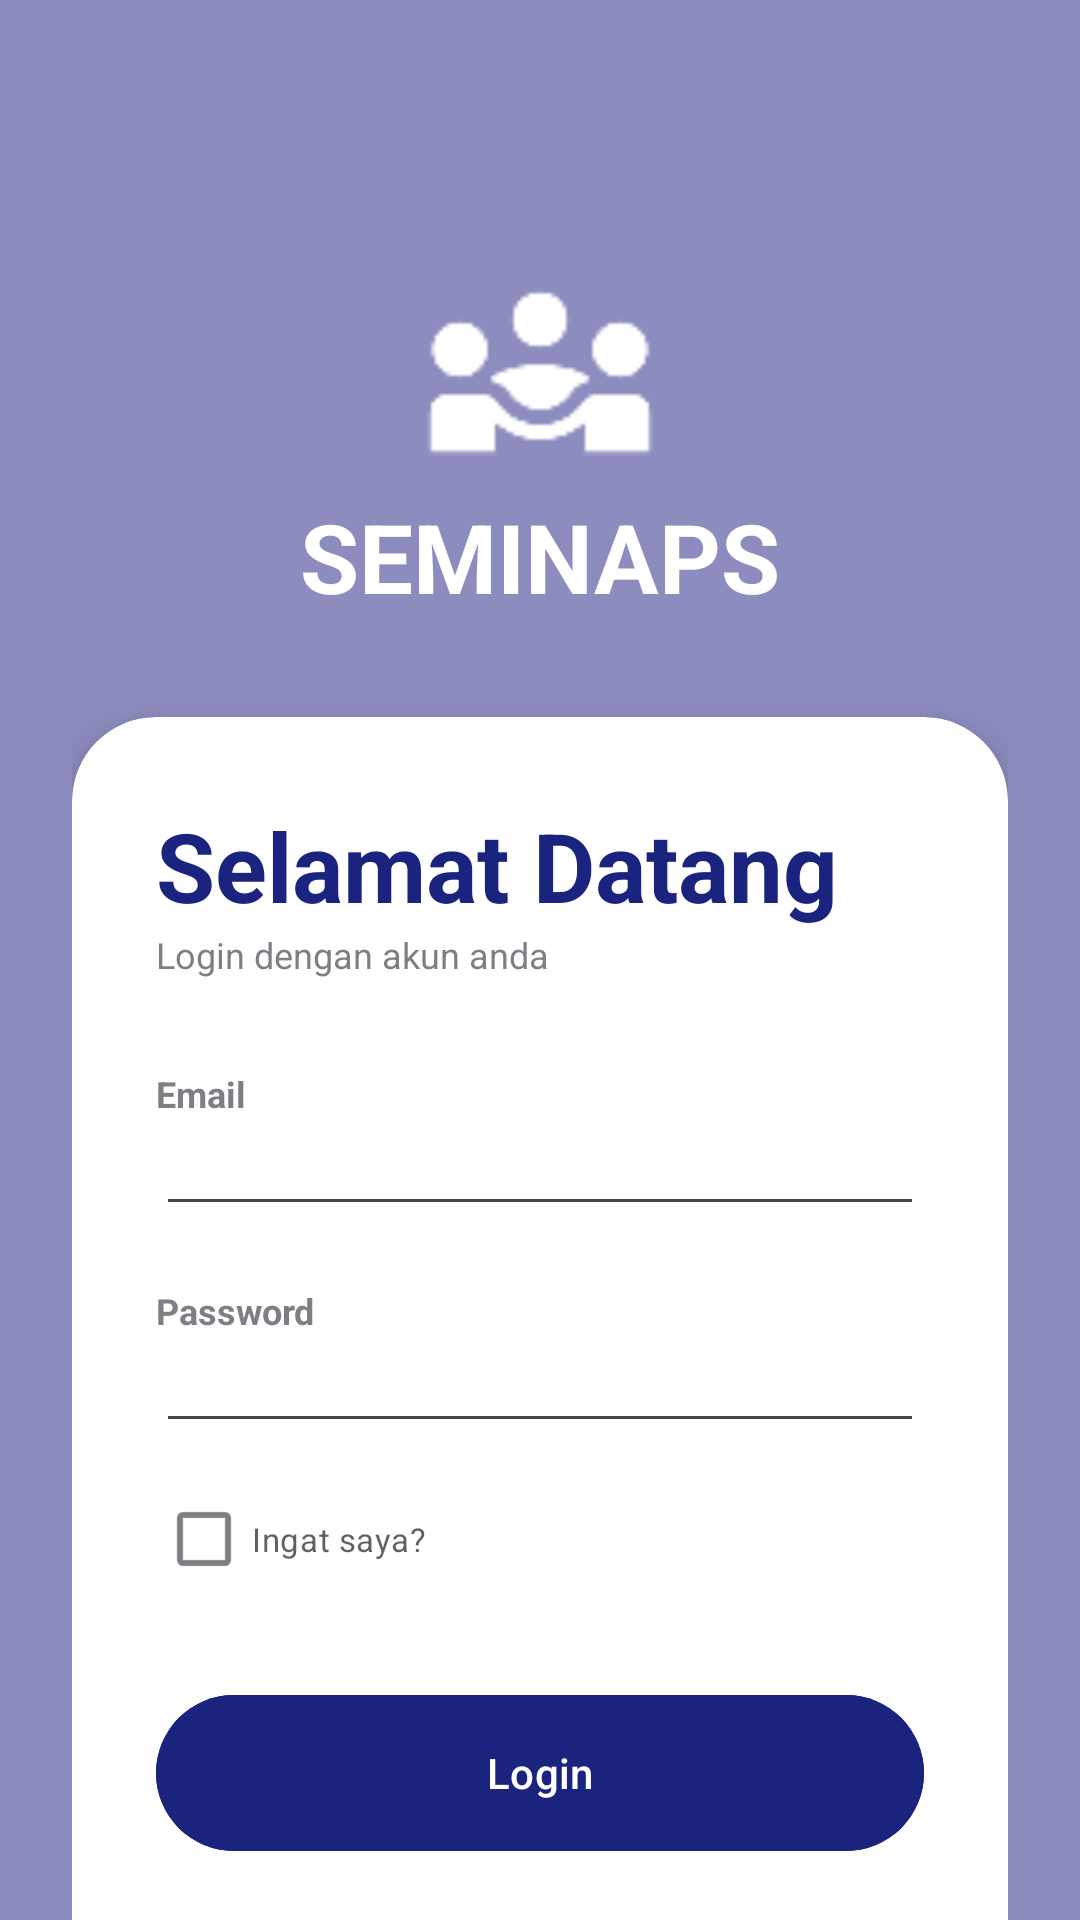

Write the Android layout XML for this screen, with the resource values it uses.
<!-- AndroidManifest.xml: application theme Theme.UTS24552011072 -->
<!-- res/layout/activity_login.xml -->
<?xml version="1.0" encoding="utf-8"?>
<RelativeLayout xmlns:android="http://schemas.android.com/apk/res/android"
    xmlns:app="http://schemas.android.com/apk/res-auto"
    xmlns:tools="http://schemas.android.com/tools"
    android:id="@+id/main"
    android:layout_width="match_parent"
    android:layout_height="match_parent"
    tools:context=".LoginActivity">

    <ImageView
        android:layout_width="match_parent"
        android:layout_height="match_parent"
        android:src="@drawable/seminar_bg"
        android:scaleType="centerCrop" />
    <RelativeLayout
        android:layout_width="match_parent"
        android:layout_height="match_parent"
        android:background="@color/primary"
        android:alpha="0.5"/>

    <ScrollView
        android:layout_width="match_parent"
        android:layout_height="match_parent"
        android:fillViewport="true"
        android:scrollbars="none">
    </ScrollView>

    <ScrollView
        android:layout_width="match_parent"
        android:layout_height="match_parent"
        android:fillViewport="true"
        android:scrollbars="none">

        <LinearLayout
            android:layout_width="match_parent"
            android:layout_height="wrap_content"
            android:orientation="vertical"
            android:gravity="center_horizontal"
            android:padding="24dp">

            <LinearLayout
                android:layout_width="wrap_content"
                android:layout_height="wrap_content"
                android:orientation="vertical"
                android:gravity="center"
                android:layout_marginTop="60dp"
                android:layout_marginBottom="32dp">

                <ImageView
                    android:layout_width="80dp"
                    android:layout_height="80dp"
                    android:src="@drawable/community"/>

                <TextView
                    android:layout_width="wrap_content"
                    android:layout_height="wrap_content"
                    android:text="SEMINAPS"
                    android:textStyle="bold"
                    android:textSize="32sp"
                    android:textColor="@color/white"/>
            </LinearLayout>

            <androidx.cardview.widget.CardView
                android:id="@+id/card_view"
                android:layout_width="match_parent"
                android:layout_height="wrap_content"
                app:cardBackgroundColor="@color/white"
                app:cardCornerRadius="28dp"
                app:cardElevation="8dp">

                <LinearLayout
                    android:layout_width="match_parent"
                    android:layout_height="wrap_content"
                    android:orientation="vertical"
                    android:padding="28dp">

                    <TextView
                        android:layout_width="wrap_content"
                        android:layout_height="wrap_content"
                        android:text="Selamat Datang"
                        android:textColor="@color/primary"
                        android:textSize="32sp"
                        android:textStyle="bold"/>

                    <TextView
                        android:layout_width="wrap_content"
                        android:layout_height="wrap_content"
                        android:text="Login dengan akun anda"
                        android:textSize="12sp"
                        android:alpha="0.7"/>

                    <View
                        android:layout_width="match_parent"
                        android:layout_height="30dp"/>

                    <TextView
                        android:layout_width="wrap_content"
                        android:layout_height="wrap_content"
                        android:text="Email"
                        android:alpha="0.7"
                        android:textSize="12sp"
                        android:textStyle="bold"/>

                    <EditText
                        android:id="@+id/email"
                        android:layout_width="match_parent"
                        android:layout_height="wrap_content"
                        android:inputType="textEmailAddress"
                        android:textSize="14sp"/>

                    <View
                        android:layout_width="match_parent"
                        android:layout_height="20dp"/>

                    <TextView
                        android:layout_width="wrap_content"
                        android:layout_height="wrap_content"
                        android:text="Password"
                        android:alpha="0.7"
                        android:textSize="12sp"
                        android:textStyle="bold"/>

                    <EditText
                        android:id="@+id/password"
                        android:layout_width="match_parent"
                        android:layout_height="wrap_content"
                        android:inputType="textPassword"
                        android:textSize="14sp"/>

                    <RelativeLayout
                        android:layout_width="match_parent"
                        android:layout_height="wrap_content"
                        android:layout_marginTop="8dp">

                        <CheckBox
                            android:id="@+id/cbremember"
                            android:layout_width="wrap_content"
                            android:layout_height="wrap_content"
                            android:text="Ingat saya?"
                            android:textSize="11sp"
                            android:layout_centerVertical="true"
                            android:alpha="0.7"/>
                    </RelativeLayout>

                    <View
                        android:layout_width="match_parent"
                        android:layout_height="24dp"/>

                    <com.google.android.material.button.MaterialButton
                        android:id="@+id/btn_login"
                        android:layout_width="match_parent"
                        android:layout_height="60dp"
                        android:text="Login"
                        app:cornerRadius="32dp"
                        android:backgroundTint="@color/primary"/>

                    <LinearLayout
                        android:layout_width="wrap_content"
                        android:layout_height="wrap_content"
                        android:orientation="horizontal"
                        android:layout_gravity="center"
                        android:layout_marginTop="20dp">

                        <TextView
                            android:layout_width="wrap_content"
                            android:layout_height="wrap_content"
                            android:text="Belum punya akun? "
                            android:textSize="12sp"
                            android:alpha="0.7"/>

                        <TextView
                            android:id="@+id/sign_up"
                            android:layout_width="wrap_content"
                            android:layout_height="wrap_content"
                            android:text="daftar"
                            android:textSize="12sp"
                            android:textStyle="bold"
                            android:textColor="@color/primary"/>
                    </LinearLayout>
                </LinearLayout>
            </androidx.cardview.widget.CardView>

            <View
                android:layout_width="match_parent"
                android:layout_height="40dp"/>

        </LinearLayout>
    </ScrollView>
</RelativeLayout>
<!-- resources referenced by this layout -->
<resources>
  <color name="primary">#1A237E</color>
  <color name="white">#FFFFFF</color>
  <!-- drawable community: png bitmap (drawable, 1845 bytes) -->
  <style name="Theme.UTS24552011072" parent="Base.Theme.UTS24552011072" />
  <style name="Base.Theme.UTS24552011072" parent="Theme.Material3.DayNight.NoActionBar">
          
          
          <item name="android:statusBarColor">@color/white</item>
          <item name="android:windowLightStatusBar">true</item>
          <item name="android:navigationBarColor">@color/white</item>
      </style>
</resources>
